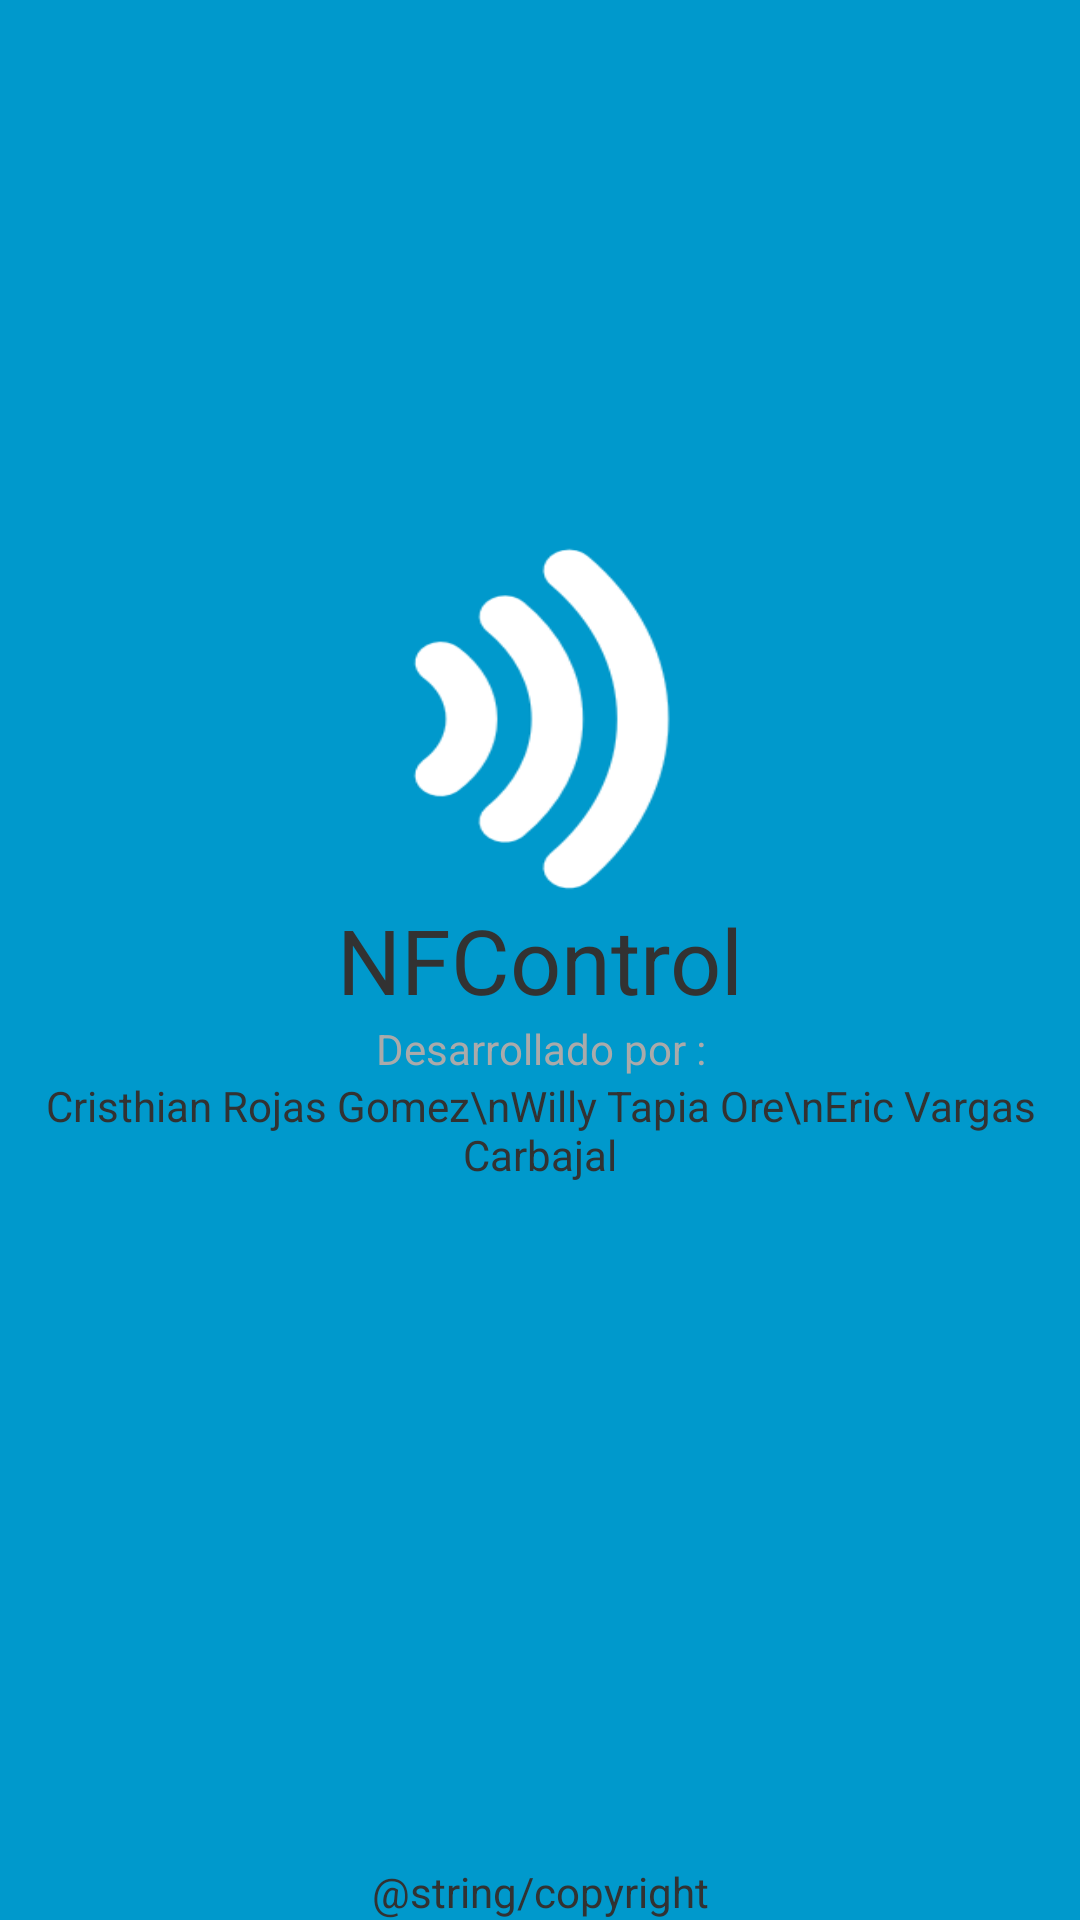

Layout XML and referenced resources for this Android screen:
<!-- AndroidManifest.xml: activity theme No_actionBar -->
<!-- res/layout/activity_about.xml -->
<?xml version="1.0" encoding="utf-8"?>
<RelativeLayout xmlns:android="http://schemas.android.com/apk/res/android"
    android:orientation="vertical" android:layout_width="match_parent"
    android:background="@android:color/holo_blue_dark"

    android:layout_height="fill_parent">
    <ImageView
        android:layout_width="120dp"
        android:layout_height="120dp"
        android:layout_gravity="center_horizontal"
        android:background="@drawable/logo"

        android:layout_above="@+id/textView3"
        android:layout_centerHorizontal="true" />
    <TextView
        android:layout_width="fill_parent"
        android:layout_height="wrap_content"
        android:text="NFControl"
        android:textSize="30dp"
        android:gravity="center"
        android:id="@+id/textView3"
        android:layout_centerVertical="true"
        android:layout_alignParentLeft="true"
        android:layout_alignParentStart="true" />
    <TextView
        android:layout_width="fill_parent"
        android:layout_height="wrap_content"
        android:text="Desarrollado por :"
        android:textColor="@android:color/darker_gray"
        android:gravity="center"
        android:layout_below="@+id/textView3"
        android:layout_alignParentLeft="true"
        android:layout_alignParentStart="true"
        android:id="@+id/textView4" />
    <TextView
        android:layout_width="fill_parent"
        android:layout_height="wrap_content"
        android:gravity="center"
        android:text="Cristhian Rojas Gomez\nWilly Tapia Ore\nEric Vargas Carbajal"
        android:id="@+id/textView"
        android:layout_below="@+id/textView4"
        android:layout_alignParentLeft="true"
        android:layout_alignParentStart="true" />
    <TextView
        android:layout_width="fill_parent"
        android:layout_height="wrap_content"
        android:gravity="bottom|center"
        android:text="@string/copyright"
        android:id="@+id/textView2"
        android:layout_centerHorizontal="true"
        android:layout_alignParentBottom="true"
        android:layout_alignParentLeft="true"
        android:layout_alignParentStart="true" />
</RelativeLayout>
<!-- resources referenced by this layout -->
<resources>
  <!-- drawable logo: png bitmap (drawable, 10402 bytes) -->
  <style name="No_actionBar" parent="android:Theme.Holo.Light">
          
          <item name="android:windowActionBar">false</item>
          <item name="android:windowNoTitle">true</item>
      </style>
</resources>
